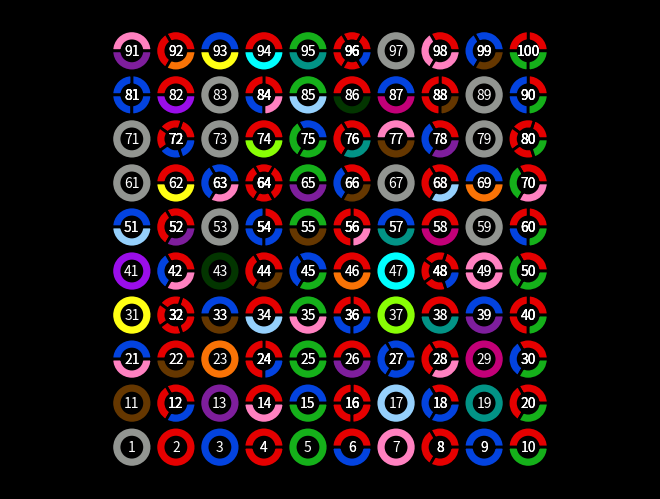

Write Python code to recreate this figure.
# -*- coding: utf-8 -*-
"""
Created on Wed Jan 10 11:06:33 2018


Code for making figures similar to those used in the board game "Prime Climb". 




@author: aslak
"""



import matplotlib.pyplot as plt
import matplotlib.patches as patches
import numpy
import sympy

primecolors={
 2: 'xkcd:red',
 3: 'xkcd:blue',
 5: 'xkcd:green',
 7: 'xkcd:pink',
 11: 'xkcd:brown',
 13: 'xkcd:purple',
 17: 'xkcd:light blue',
 19: 'xkcd:teal',
 23: 'xkcd:orange',
 29: 'xkcd:magenta',
 31: 'xkcd:yellow',
 37: 'xkcd:lime green',
 41: 'xkcd:violet',
 43: 'xkcd:dark green',
 47: 'xkcd:cyan'}

def drawnumber(xo,yo,num):
    if num == 1:
        factors = [1]
    else:
        factors = sympy.factorint(num)
        factors = list(sympy.utilities.iterables.multiset_combinations(factors, sum(factors.values())))[0]

    for ix,f in enumerate(factors):
        theta1 = 360*ix/len(factors)
        theta2 = 360*(ix+1)/len(factors)
        color = primecolors.get(f)
        if not color: 
            color = 'xkcd:grey'
        p = patches.Wedge(center=(xo,yo), r=0.5, theta1=0, theta2=360, 
                          edgecolor="none", facecolor="#000000", linewidth=0);
        plt.gca().add_patch(p)
        p = patches.Wedge(center=(xo,yo), r=1.0, theta1=theta1, theta2=theta2, width=0.5, 
                          edgecolor="#000000", facecolor=color, linewidth=2)
        plt.gca().add_patch(p)
        
        plt.text(xo,yo, "{}".format(num),horizontalalignment='center',verticalalignment='center',color="#FFFFFF")          


def spiral():
    jmax = 101
    
    afun = lambda jj: numpy.sqrt(((jmax+1-jj)/jmax)) #angle
    rfun = lambda jj: afun(jj)*14.0 #radius
    xfun = lambda jj: numpy.multiply(rfun(jj), numpy.cos(afun(jj)*11.0*numpy.pi))
    yfun = lambda jj: numpy.multiply(rfun(jj), numpy.sin(afun(jj)*11.0*numpy.pi))
    
    jj = numpy.linspace(1,jmax,2000)
    plt.plot(xfun(jj),yfun(jj), 'k')
    for jj in numpy.arange(1,jmax+1):
        drawnumber(xfun(jj),yfun(jj),jj)
    

def square(n):
    jmax = n*n
    
    xfun = lambda jj: ((jj-1) % 10)*2.2
    yfun = lambda jj: numpy.floor((jj-1)/10.0)*2.2
    
    for jj in numpy.arange(1,jmax+1):
        drawnumber(xfun(jj),yfun(jj),jj)


fig = plt.figure(facecolor='black')
ax1 = plt.Axes(fig, [0., 0., 1., 1.])
ax1.set_axis_off()
fig.add_axes(ax1)
ax1.axis('off')

square(10)


ax1.get_xaxis().set_visible(False)
ax1.get_yaxis().set_visible(False)
ax1.axis('tight')
ax1.axis('equal')
plt.show()
